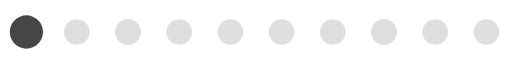
t = 0.00 s
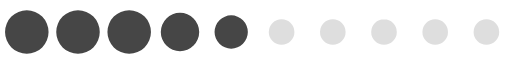
t = 0.36 s
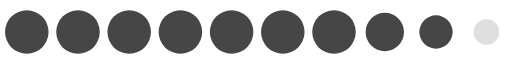
t = 0.72 s
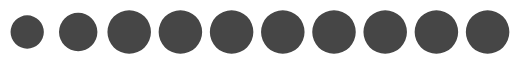
t = 1.08 s
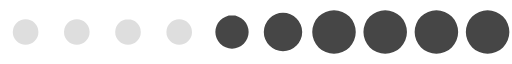
t = 1.44 s
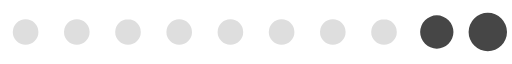
t = 1.80 s

The animated SVG that drew these frames (rendered in a browser with its animation timeline set to each time). Animation: 1 SMIL element (animateTransform=1); one cycle of 2.16 s, repeats indefinitely.

<?xml version="1.0" encoding="UTF-8" standalone="no"?><svg xmlns:svg="http://www.w3.org/2000/svg" xmlns="http://www.w3.org/2000/svg" xmlns:xlink="http://www.w3.org/1999/xlink" version="1.0" width="160px" height="20px" viewBox="0 0 512 64" xml:space="preserve"><path fill="#b1b1b1" fill-opacity="0.42" fill-rule="evenodd" d="M486.4 19.2A12.8 12.8 0 1 1 473.6 32a12.8 12.8 0 0 1 12.8-12.8zm-51.2 0A12.8 12.8 0 1 1 422.4 32a12.8 12.8 0 0 1 12.8-12.8zm-51.2 0A12.8 12.8 0 1 1 371.2 32 12.8 12.8 0 0 1 384 19.2zm-51.2 0A12.8 12.8 0 1 1 320 32a12.8 12.8 0 0 1 12.8-12.8zm-51.2 0A12.8 12.8 0 1 1 268.8 32a12.8 12.8 0 0 1 12.8-12.8zm-51.2 0A12.8 12.8 0 1 1 217.6 32a12.8 12.8 0 0 1 12.8-12.8zm-51.2 0A12.8 12.8 0 1 1 166.4 32a12.8 12.8 0 0 1 12.8-12.8zm-51.2 0A12.8 12.8 0 1 1 115.2 32 12.8 12.8 0 0 1 128 19.2zm-51.2 0A12.8 12.8 0 1 1 64 32a12.8 12.8 0 0 1 12.8-12.8zm-51.2 0A12.8 12.8 0 1 1 12.8 32a12.8 12.8 0 0 1 12.8-12.8z"/><g><path fill="#464646" fill-opacity="1" fill-rule="evenodd" d="M-119.6,10.24A21.76,21.76,0,0,1-97.84,32,21.76,21.76,0,0,1-119.6,53.76,21.76,21.76,0,0,1-141.36,32,21.76,21.76,0,0,1-119.6,10.24Zm-51.2,0A21.76,21.76,0,0,1-149.04,32,21.76,21.76,0,0,1-170.8,53.76,21.76,21.76,0,0,1-192.56,32,21.76,21.76,0,0,1-170.8,10.24Zm-51.2,0A21.76,21.76,0,0,1-200.24,32,21.76,21.76,0,0,1-222,53.76,21.76,21.76,0,0,1-243.76,32,21.76,21.76,0,0,1-222,10.24Zm-51.2,0A21.76,21.76,0,0,1-251.44,32,21.76,21.76,0,0,1-273.2,53.76,21.76,21.76,0,0,1-294.96,32,21.76,21.76,0,0,1-273.2,10.24Zm-51.2,0A21.76,21.76,0,0,1-302.64,32,21.76,21.76,0,0,1-324.4,53.76,21.76,21.76,0,0,1-346.16,32,21.76,21.76,0,0,1-324.4,10.24Zm-51.2,0A21.76,21.76,0,0,1-353.84,32,21.76,21.76,0,0,1-375.6,53.76,21.76,21.76,0,0,1-397.36,32,21.76,21.76,0,0,1-375.6,10.24Zm-51.2,0A21.76,21.76,0,0,1-405.04,32,21.76,21.76,0,0,1-426.8,53.76,21.76,21.76,0,0,1-448.56,32,21.76,21.76,0,0,1-426.8,10.24Zm-51.2,0A21.76,21.76,0,0,1-456.24,32,21.76,21.76,0,0,1-478,53.76,21.76,21.76,0,0,1-499.76,32,21.76,21.76,0,0,1-478,10.24Zm-51.2,0A21.76,21.76,0,0,1-507.44,32,21.76,21.76,0,0,1-529.2,53.76,21.76,21.76,0,0,1-550.96,32,21.76,21.76,0,0,1-529.2,10.24Zm-51.2,0A21.76,21.76,0,0,1-558.64,32,21.76,21.76,0,0,1-580.4,53.76,21.76,21.76,0,0,1-602.16,32,21.76,21.76,0,0,1-580.4,10.24Zm-51,2.56A19.2,19.2,0,0,1-612.2,32a19.2,19.2,0,0,1-19.2,19.2A19.2,19.2,0,0,1-650.6,32,19.2,19.2,0,0,1-631.4,12.8Zm-51,2.56A16.64,16.64,0,0,1-665.76,32,16.64,16.64,0,0,1-682.4,48.64,16.64,16.64,0,0,1-699.04,32,16.64,16.64,0,0,1-682.4,15.36ZM-68.8,12.8A19.2,19.2,0,0,1-49.6,32,19.2,19.2,0,0,1-68.8,51.2,19.2,19.2,0,0,1-88,32,19.2,19.2,0,0,1-68.8,12.8Zm51.2,2.56A16.64,16.64,0,0,1-.96,32,16.64,16.64,0,0,1-17.6,48.64,16.64,16.64,0,0,1-34.24,32,16.64,16.64,0,0,1-17.6,15.36Z"/><animateTransform attributeName="transform" type="translate" values="44 0;95.2 0;146.4 0;197.6 0;248.8 0;300 0;351.2 0;402.4 0;453.6 0;504.8 0;556 0;607.2 0;658.4 0;709.6 0;760.8 0;812 0;863.2 0;914.4 0;965.6 0;1016.8 0;1068 0;1119.2 0;1170.4 0;1221.6 0;1272.8 0;1324 0" calcMode="discrete" dur="2160ms" repeatCount="indefinite"/></g></svg>
